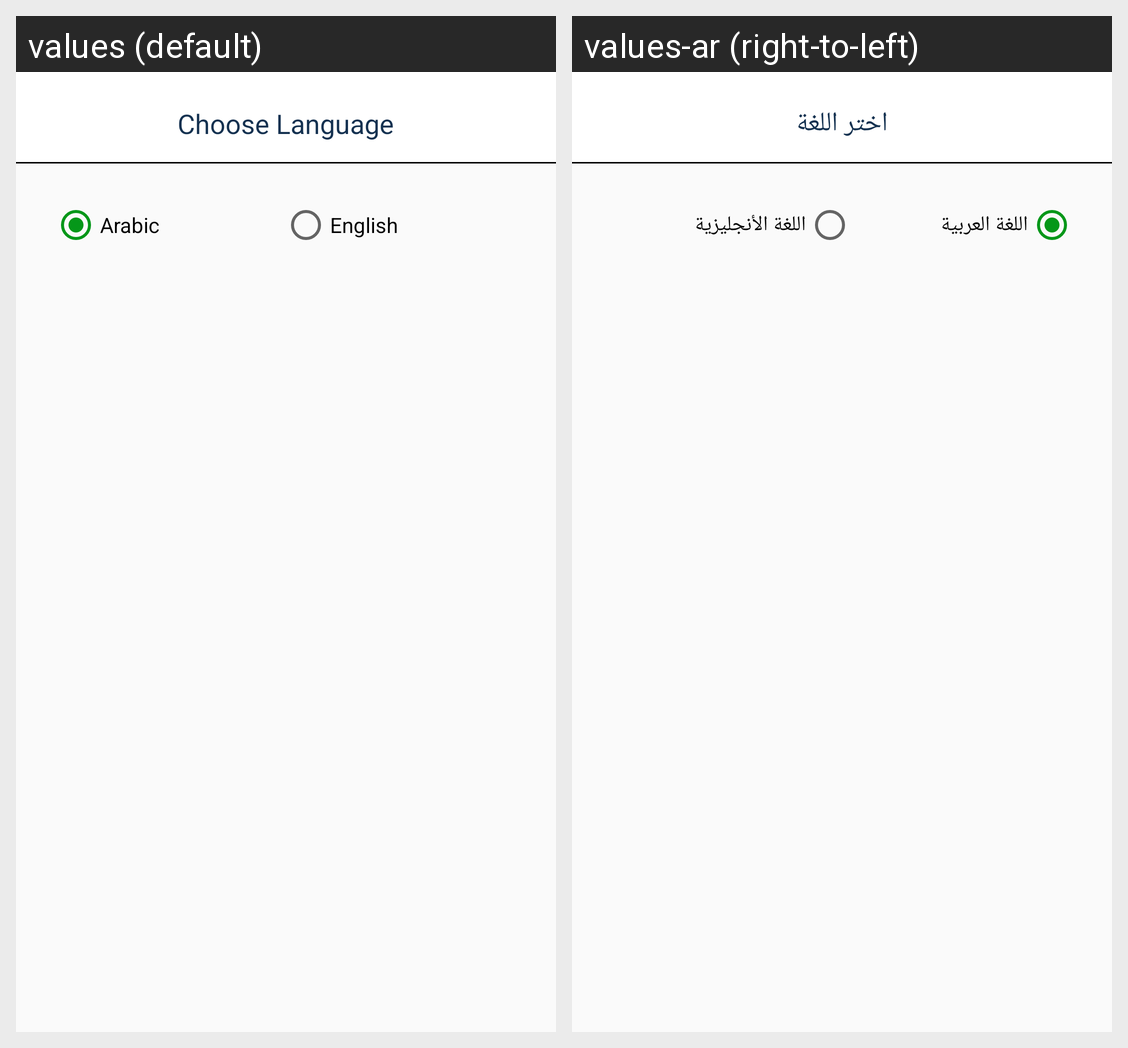

Locale-by-locale string values for the Android screen shown in this grid:
Android screen res/layout/choose_language_layout.xml rendered under 2 locales, left to right: values (default), values-ar (right-to-left). Device: Nexus 5 (rendered at 1080×1920; each locale shown at half size, 540×960, under a caption strip naming it); theme AppTheme.
Strings drawn on this screen, with the default value and each locale's value (text and hints the layout hard-codes, and strings that could not be matched under every locale, appear in the picture but are not listed):

choose_language
  values: Choose Language
  values-ar: اختر اللغة

arabic
  values: Arabic
  values-ar: اللغة العربية

english
  values: English
  values-ar: اللغة الأنجليزية
